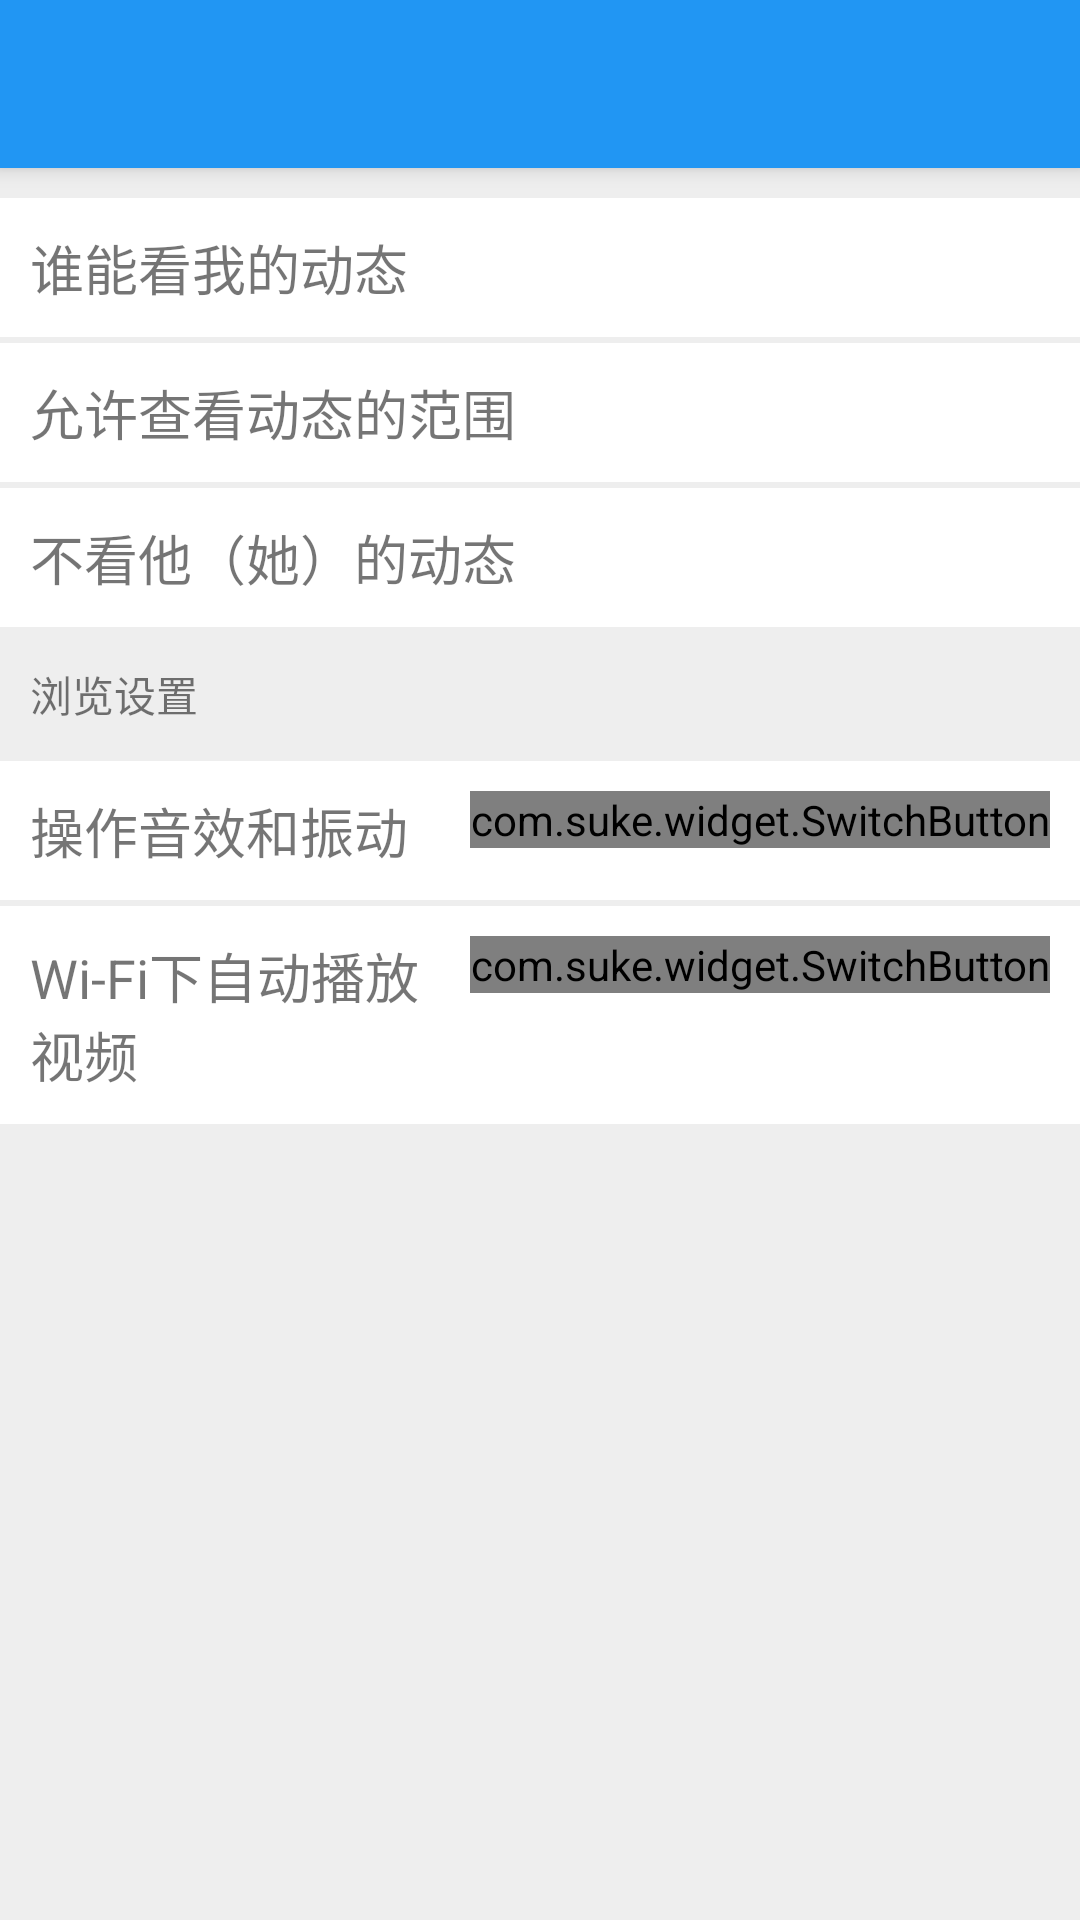

This screen was rendered from an Android layout file. Write that file and the resources it references.
<!-- AndroidManifest.xml: application theme AppTheme -->
<!-- res/layout/activity_friend_see_set.xml -->
<?xml version="1.0" encoding="utf-8"?>
<LinearLayout xmlns:android="http://schemas.android.com/apk/res/android"
    xmlns:app="http://schemas.android.com/apk/res-auto"
    xmlns:tools="http://schemas.android.com/tools"
    android:layout_width="match_parent"
    android:layout_height="match_parent"
    android:orientation="vertical"
    android:background="#EEE"
    tools:context=".set.FriendSeeSet">

    <androidx.appcompat.widget.Toolbar
        android:id="@+id/toolbar_finish"
        android:layout_width="match_parent"
        android:layout_height="?attr/actionBarSize"
        android:background="@color/colorPrimary"
        android:elevation="4dp"
        android:theme="@style/ThemeOverlay.AppCompat.Dark.ActionBar"
        app:popupTheme="@style/ThemeOverlay.AppCompat.Light" />

    <LinearLayout
        android:id="@+id/settings_privacy_friend_watch"
        android:layout_width="match_parent"
        android:layout_height="wrap_content"
        android:layout_marginTop="@dimen/friend_info_margin_top_10"
        android:orientation="horizontal"
        android:background="@drawable/ripple_bg"
        android:clickable="true"
        android:focusable="true"
        android:padding="@dimen/friend_info_linear_padding">

        <TextView
            android:id="@+id/settings_privacy_friend_watch_text"
            android:layout_width="match_parent"
            android:layout_height="wrap_content"
            android:text="谁能看我的动态"
            android:textSize="@dimen/friend_info_text_size"
            android:drawableEnd="@drawable/ic_keyboard_arrow_right_black_24dp"/>

    </LinearLayout>

    <LinearLayout
        android:id="@+id/settings_privacy_friend_watch_date"
        android:layout_width="match_parent"
        android:layout_height="wrap_content"
        android:layout_marginTop="@dimen/friend_info_margin_top_2"
        android:orientation="horizontal"
        android:background="@drawable/ripple_bg"
        android:clickable="true"
        android:focusable="true"
        android:padding="@dimen/friend_info_linear_padding">

        <TextView
            android:id="@+id/settings_privacy_friend_watch_date_text"
            android:layout_width="match_parent"
            android:layout_height="wrap_content"
            android:text="允许查看动态的范围"
            android:textSize="@dimen/friend_info_text_size"
            android:drawableEnd="@drawable/ic_keyboard_arrow_right_black_24dp"/>

    </LinearLayout>

    <LinearLayout
        android:id="@+id/settings_privacy_friend_nowatch"
        android:layout_width="match_parent"
        android:layout_height="wrap_content"
        android:layout_marginTop="@dimen/friend_info_margin_top_2"
        android:orientation="horizontal"
        android:background="@drawable/ripple_bg"
        android:clickable="true"
        android:focusable="true"
        android:padding="@dimen/friend_info_linear_padding">

        <TextView
            android:id="@+id/settings_privacy_friend_nowatch_text"
            android:layout_width="match_parent"
            android:layout_height="wrap_content"
            android:text="不看他（她）的动态"
            android:textSize="@dimen/friend_info_text_size"
            android:drawableEnd="@drawable/ic_keyboard_arrow_right_black_24dp"/>

    </LinearLayout>

    <LinearLayout
        android:layout_width="match_parent"
        android:layout_height="wrap_content"
        android:layout_marginTop="@dimen/friend_info_margin_top_2"
        android:orientation="horizontal"
        android:padding="@dimen/friend_info_linear_padding">

        <TextView
            android:layout_width="match_parent"
            android:layout_height="wrap_content"
            android:text="浏览设置"
            android:textSize="@dimen/settings_hint_text_size"/>

    </LinearLayout>

    <LinearLayout
        android:layout_width="match_parent"
        android:layout_height="wrap_content"
        android:layout_marginTop="@dimen/friend_info_margin_top_2"
        android:orientation="horizontal"
        android:background="@drawable/ripple_bg"
        android:clickable="true"
        android:focusable="true"
        android:padding="@dimen/friend_info_linear_padding">

        <TextView
            android:layout_width="0dp"
            android:layout_height="wrap_content"
            android:layout_gravity="center_vertical"
            android:layout_weight="1"
            android:text="操作音效和振动"
            android:textSize="@dimen/friend_info_text_size"/>

        <com.suke.widget.SwitchButton
            android:id="@+id/settings_switch_sound_effect"
            android:layout_width="wrap_content"
            android:layout_height="wrap_content"
            app:sb_show_indicator="false"/>

    </LinearLayout>

    <LinearLayout
        android:layout_width="match_parent"
        android:layout_height="wrap_content"
        android:layout_marginTop="@dimen/friend_info_margin_top_2"
        android:orientation="horizontal"
        android:background="@drawable/ripple_bg"
        android:clickable="true"
        android:focusable="true"
        android:padding="@dimen/friend_info_linear_padding">

        <TextView
            android:layout_width="0dp"
            android:layout_height="wrap_content"
            android:layout_gravity="center_vertical"
            android:layout_weight="1"
            android:text="Wi-Fi下自动播放视频"
            android:textSize="@dimen/friend_info_text_size"/>

        <com.suke.widget.SwitchButton
            android:id="@+id/settings_switch_wifi_video"
            android:layout_width="wrap_content"
            android:layout_height="wrap_content"
            app:sb_show_indicator="false"/>

    </LinearLayout>

</LinearLayout>
<!-- resources referenced by this layout -->
<resources>
  <color name="colorPrimary">#2196F3</color>
  <dimen name="friend_info_linear_padding">10dp</dimen>
  <dimen name="friend_info_margin_top_10">10dp</dimen>
  <dimen name="friend_info_margin_top_2">2dp</dimen>
  <dimen name="friend_info_text_size">18sp</dimen>
  <dimen name="settings_hint_text_size">14sp</dimen>
  <!-- drawable ripple_bg (drawable) -->
  <?xml version="1.0" encoding="utf-8"?>
  <ripple xmlns:android="http://schemas.android.com/apk/res/android"
      android:color="@color/x_recycler_color_text_gray">
      <item android:drawable="@color/colorWhite" />
  </ripple>
  <style name="AppTheme" parent="Theme.AppCompat.Light.DarkActionBar">
          
          <item name="colorPrimary">@color/colorPrimary</item>
          <item name="colorPrimaryDark">@color/colorPrimaryDark</item>
          <item name="colorAccent">@color/colorAccent</item>
      </style>
  <color name="colorWhite">#FFF</color>
  <color name="colorPrimaryDark">#2196F3</color>
  <color name="colorAccent">#2196F3</color>
</resources>
